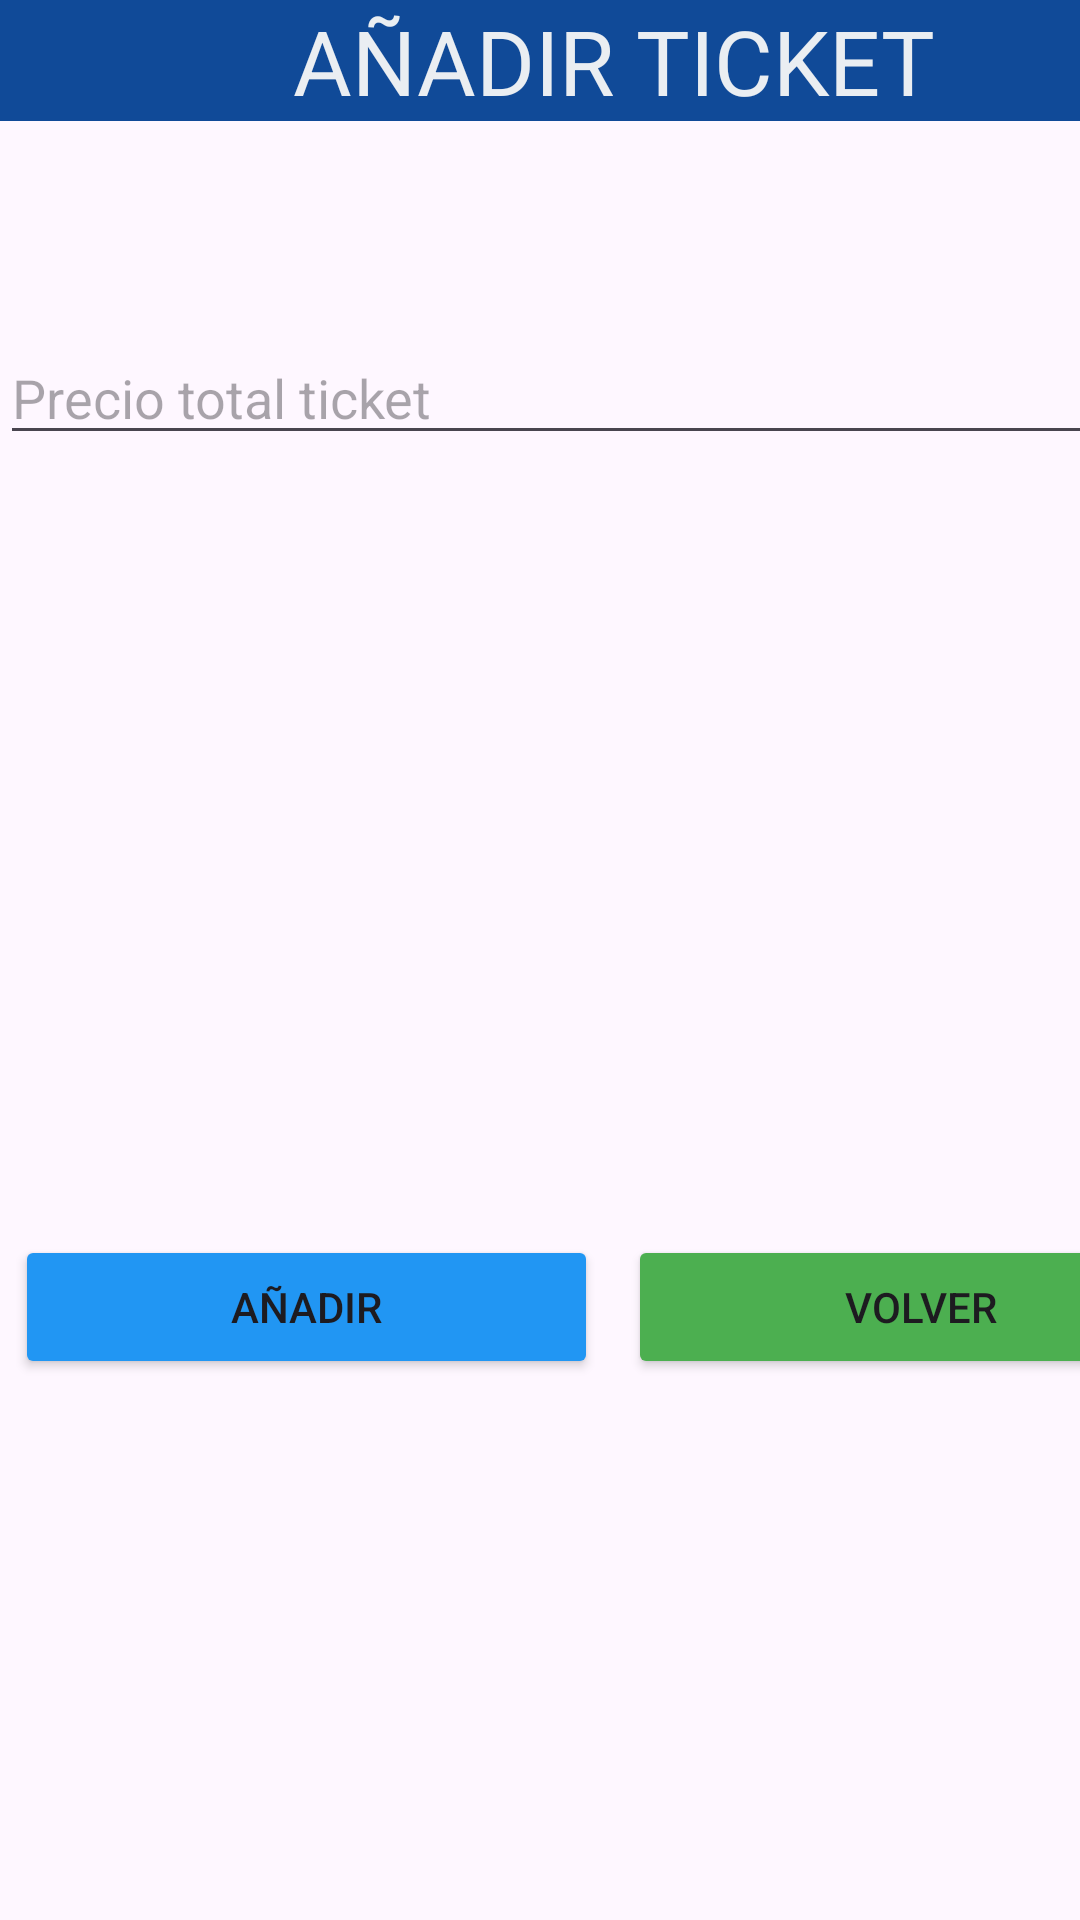

Produce the Android XML layout that renders to this screen, including the resource entries it uses.
<!-- AndroidManifest.xml: application theme Theme.TICKES_CAG -->
<!-- res/layout/activity_add_ticket.xml -->
<?xml version="1.0" encoding="utf-8"?>
<androidx.constraintlayout.widget.ConstraintLayout xmlns:android="http://schemas.android.com/apk/res/android"
    xmlns:app="http://schemas.android.com/apk/res-auto"
    xmlns:tools="http://schemas.android.com/tools"
    android:layout_width="match_parent"
    android:layout_height="match_parent"
    tools:context=".activities.AddTicketActivity">


    <LinearLayout
        android:layout_width="409dp"
        android:layout_height="729dp"
        android:orientation="vertical"
        tools:layout_editor_absoluteX="1dp"
        tools:layout_editor_absoluteY="1dp">

        <TextView
            android:id="@+id/tvTitle"
            android:layout_width="match_parent"
            android:layout_height="wrap_content"
            android:layout_marginBottom="40dp"
            android:background="#104A98"
            android:gravity="center"
            android:text="AÑADIR TICKET"
            android:textColor="#EAEEF2"
            android:textSize="30dp" />

        <EditText
            android:id="@+id/etAmount"
            android:layout_width="match_parent"
            android:layout_height="wrap_content"
            android:ems="10"
            android:layout_marginTop="30dp"
            android:inputType="text"
            android:hint="Precio total ticket" />

        <LinearLayout
            android:layout_width="match_parent"
            android:layout_height="match_parent"
            android:layout_marginTop="260dp"
            android:orientation="horizontal">


            <Button
                android:id="@+id/btnAddTicket"
                android:layout_width="25dp"
                android:layout_height="wrap_content"
                android:layout_marginLeft="5dp"
                android:layout_marginRight="5dp"
                android:layout_weight="1"
                android:backgroundTint="#2196F3"

                android:text="Añadir" />

            <Button
                android:id="@+id/btnBack"
                android:layout_width="25dp"
                android:layout_height="wrap_content"
                android:layout_marginLeft="5dp"
                android:layout_marginRight="5dp"
                android:layout_weight="1"
                android:backgroundTint="#4CAF50"
                android:text="Volver" />
        </LinearLayout>
    </LinearLayout>
</androidx.constraintlayout.widget.ConstraintLayout>
<!-- resources referenced by this layout -->
<resources>
  <style name="Theme.TICKES_CAG" parent="Base.Theme.TICKES_CAG" />
  <style name="Base.Theme.TICKES_CAG" parent="Theme.Material3.DayNight.NoActionBar">
          
          
      </style>
</resources>
